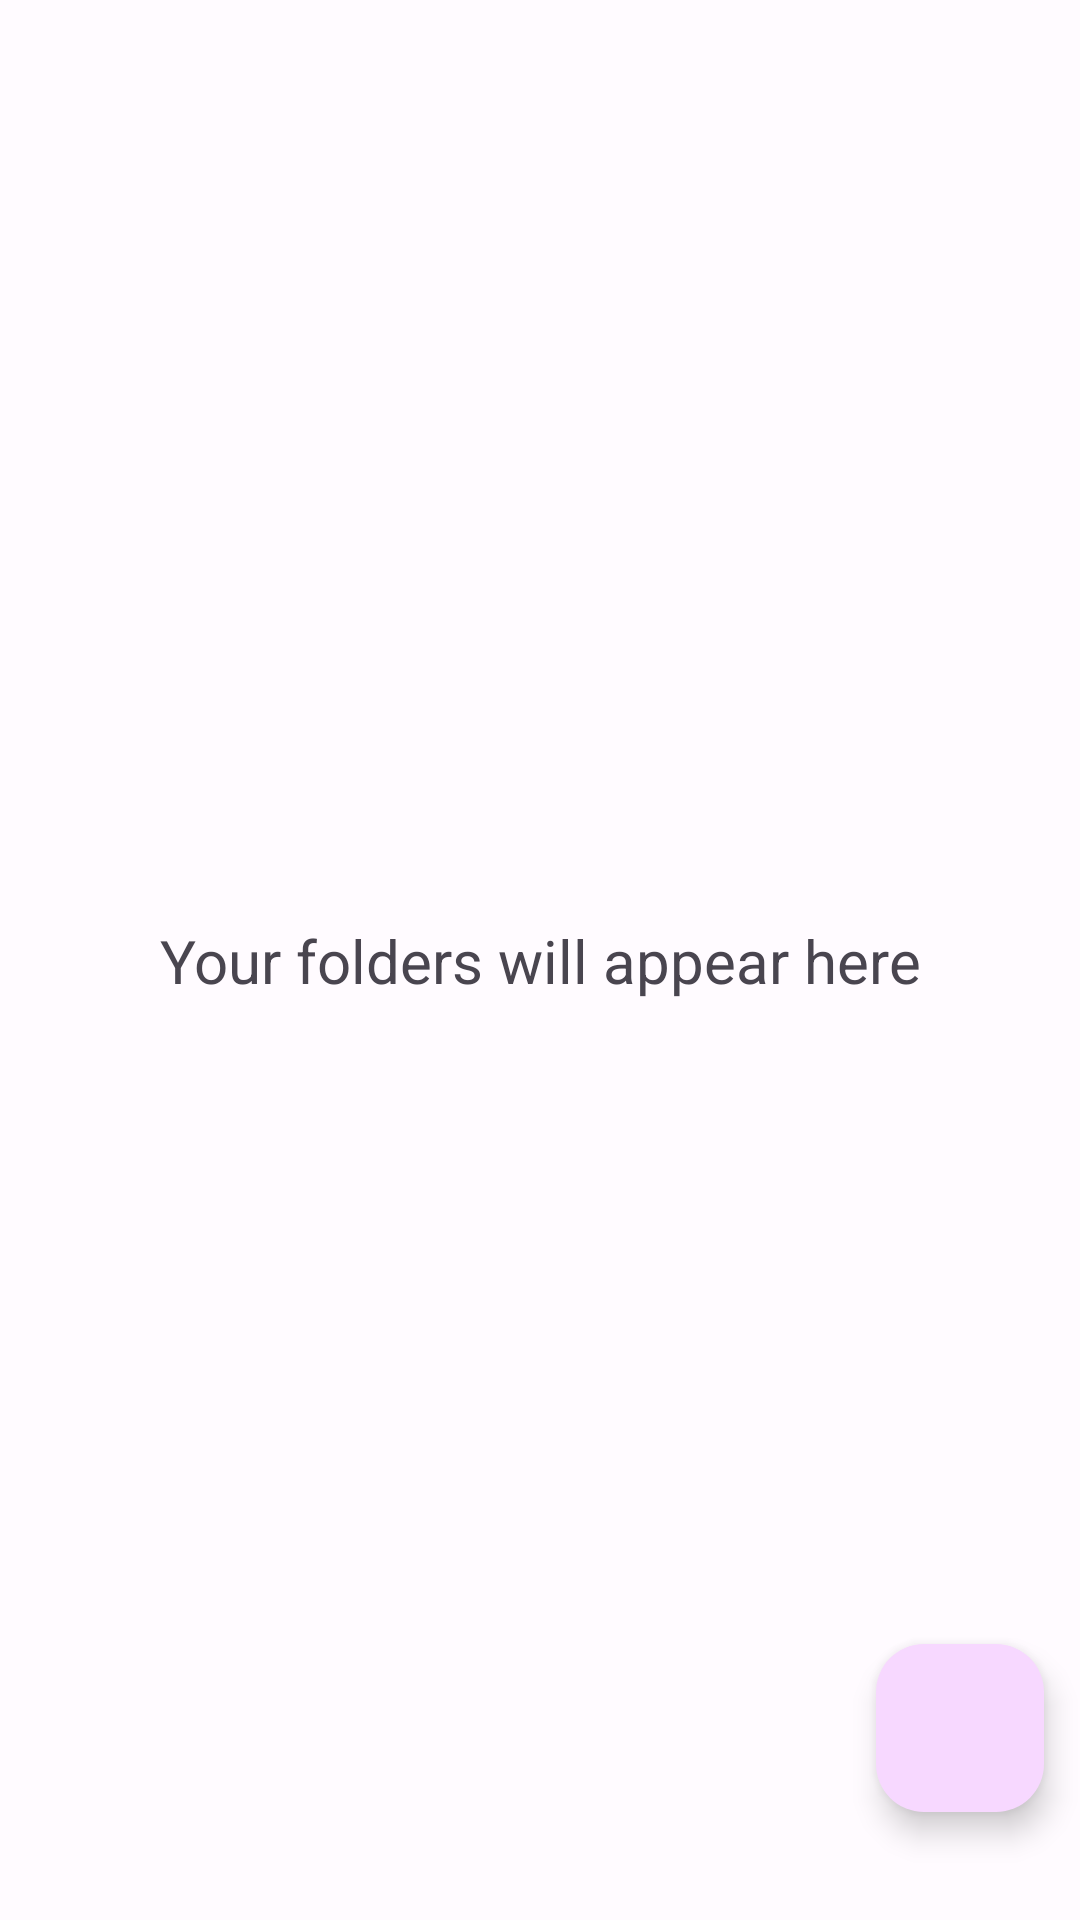

Here is an Android app screen rendered from its layout file. Give the layout XML and the strings, colors and styles it references.
<!-- AndroidManifest.xml: application theme Theme.YANA -->
<!-- res/layout/fragment_folder_list.xml -->
<?xml version="1.0" encoding="utf-8"?>
<androidx.constraintlayout.widget.ConstraintLayout xmlns:android="http://schemas.android.com/apk/res/android"
    xmlns:app="http://schemas.android.com/apk/res-auto"
    xmlns:tools="http://schemas.android.com/tools"
    android:layout_width="match_parent"
    android:layout_height="match_parent"
    tools:context=".fragments.folders.FolderListFragment">


    <TextView
        android:id="@+id/no_folders_placeholder"
        android:layout_width="wrap_content"
        android:layout_height="wrap_content"
        android:text="@string/no_folders"
        android:textSize="20sp"
        app:layout_constraintBottom_toBottomOf="parent"
        app:layout_constraintEnd_toEndOf="parent"
        app:layout_constraintStart_toStartOf="parent"
        app:layout_constraintTop_toTopOf="parent" />

    <com.google.android.material.floatingactionbutton.FloatingActionButton
        android:id="@+id/create_folder"
        android:layout_width="wrap_content"
        android:layout_height="wrap_content"
        android:layout_marginEnd="12dp"
        android:layout_marginBottom="36dp"
        android:contentDescription="@string/create_folder"
        android:src="@drawable/ic_plus"
        app:layout_constraintBottom_toBottomOf="parent"
        app:layout_constraintEnd_toEndOf="parent"
        app:maxImageSize="30dp" />

</androidx.constraintlayout.widget.ConstraintLayout>
<!-- resources referenced by this layout -->
<resources>
  <string name="create_folder">New folder</string>
  <string name="no_folders">Your folders will appear here</string>
  <color name="md_theme_light_primary">#7E4895</color>
  <color name="md_theme_light_onPrimary">#FFFFFF</color>
  <color name="md_theme_light_primaryContainer">#F7D8FF</color>
  <color name="md_theme_light_onPrimaryContainer">#320047</color>
  <color name="md_theme_light_secondary">#69596D</color>
  <color name="md_theme_light_onSecondary">#FFFFFF</color>
  <color name="md_theme_light_secondaryContainer">#F1DCF4</color>
  <color name="md_theme_light_onSecondaryContainer">#231728</color>
  <color name="md_theme_light_tertiary">#815250</color>
  <color name="md_theme_light_onTertiary">#FFFFFF</color>
  <color name="md_theme_light_tertiaryContainer">#FFDAD8</color>
  <color name="md_theme_light_onTertiaryContainer">#331111</color>
  <color name="md_theme_light_error">#BA1A1A</color>
  <color name="md_theme_light_errorContainer">#FFDAD6</color>
  <color name="md_theme_light_onError">#FFFFFF</color>
  <color name="md_theme_light_onErrorContainer">#410002</color>
  <color name="md_theme_light_background">#FFFBFF</color>
  <color name="md_theme_light_onBackground">#1E1B1E</color>
  <color name="md_theme_light_surface">#FFFBFF</color>
  <color name="md_theme_light_onSurface">#1E1B1E</color>
  <color name="md_theme_light_surfaceVariant">#EBDFEA</color>
  <color name="md_theme_light_onSurfaceVariant">#4C444D</color>
  <color name="md_theme_light_outline">#7D747D</color>
  <color name="md_theme_light_inverseOnSurface">#F6EFF3</color>
  <color name="md_theme_light_inverseSurface">#332F33</color>
  <color name="md_theme_light_inversePrimary">#EAB2FF</color>
</resources>
